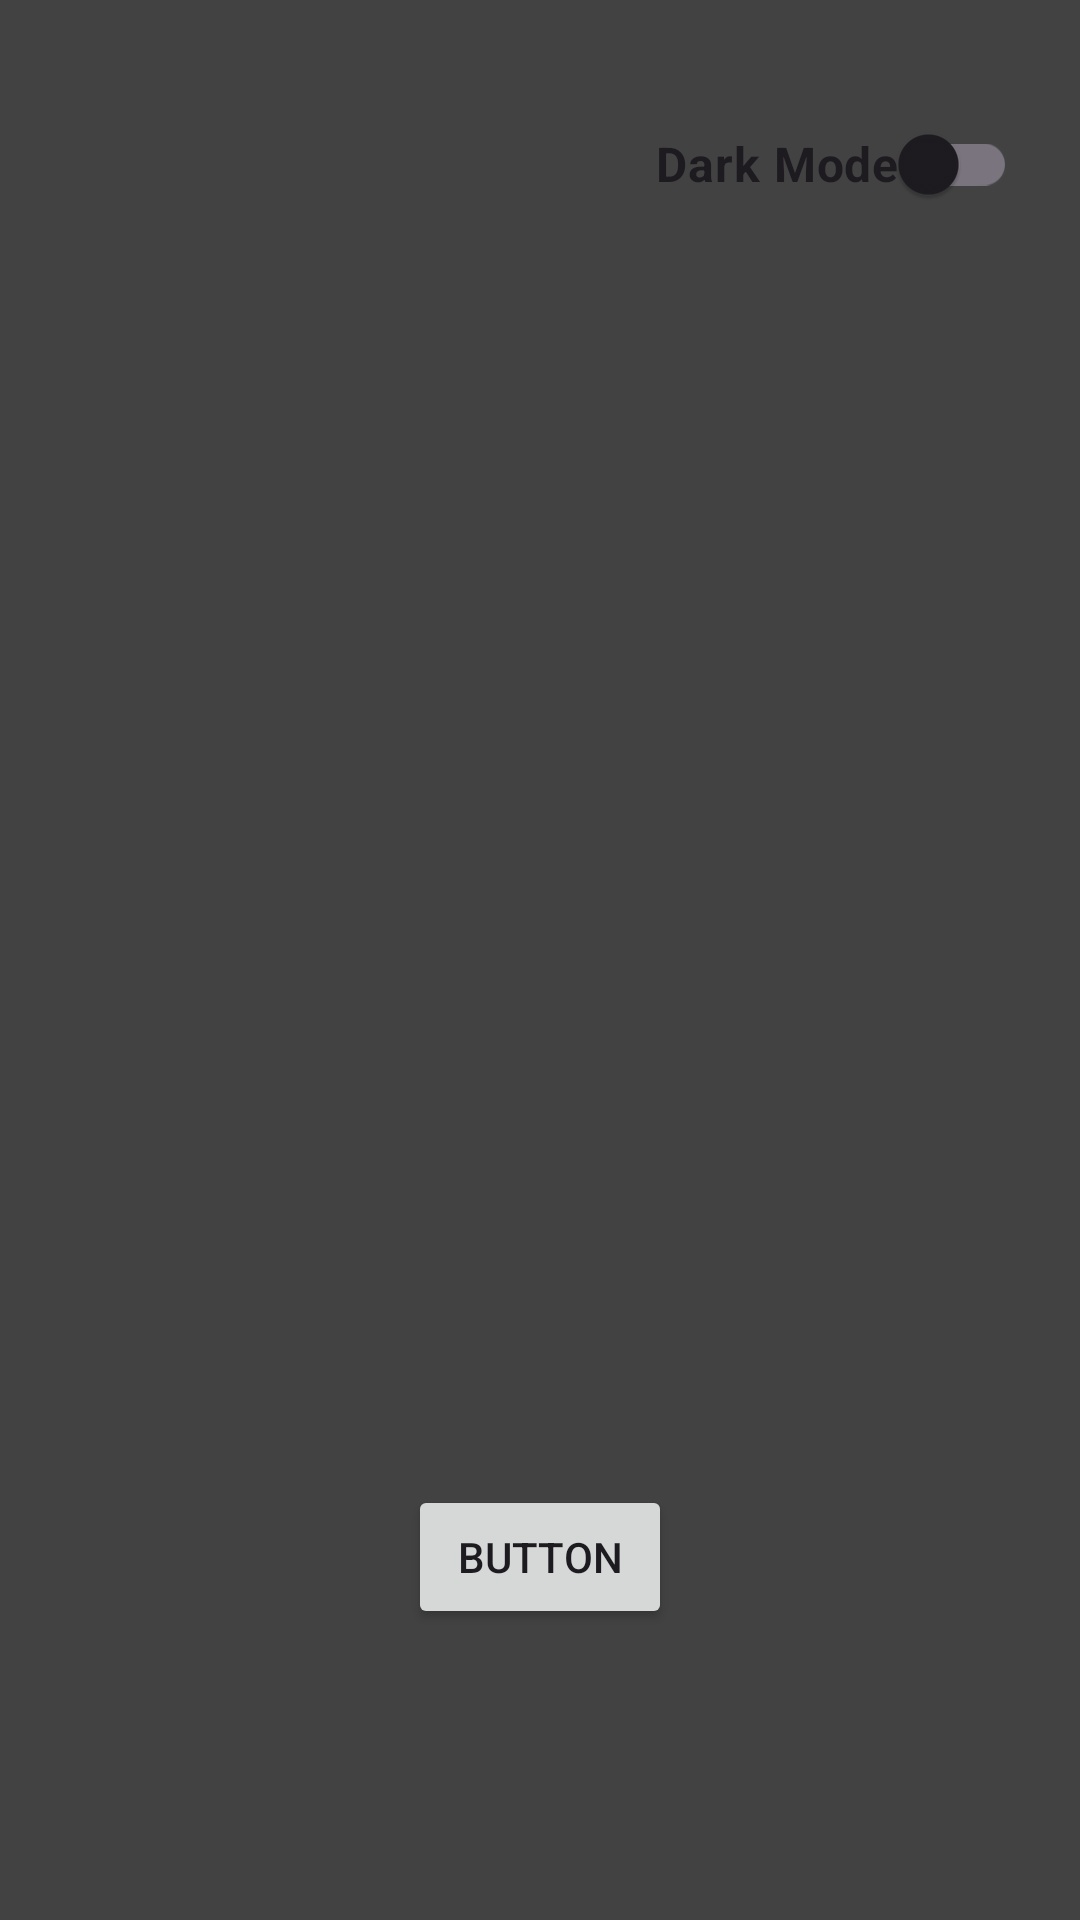

Android layout source for this screen:
<!-- AndroidManifest.xml: application theme Base.Theme.Countdown -->
<!-- res/layout/activity_main.xml -->
<?xml version="1.0" encoding="utf-8"?>
<androidx.constraintlayout.widget.ConstraintLayout xmlns:android="http://schemas.android.com/apk/res/android"
    xmlns:app="http://schemas.android.com/apk/res-auto"
    xmlns:tools="http://schemas.android.com/tools"
    android:layout_width="match_parent"
    android:layout_height="match_parent"
    android:background="#434242"
    tools:context=".MainActivity" >

    <Button
        android:id="@+id/button"
        android:layout_width="wrap_content"
        android:layout_height="wrap_content"
        android:text="Button"
        app:layout_constraintBottom_toBottomOf="parent"
        app:layout_constraintEnd_toEndOf="parent"
        app:layout_constraintStart_toStartOf="parent"
        app:layout_constraintTop_toTopOf="parent"
        app:layout_constraintVertical_bias="0.836" />

    <androidx.appcompat.widget.SwitchCompat
        android:id="@+id/darkModeSwitch"
        android:layout_width="wrap_content"
        android:layout_height="wrap_content"
        android:text="Dark Mode"
        android:textSize="16sp"
        android:textStyle="bold"
        app:layout_constraintBottom_toBottomOf="parent"
        app:layout_constraintEnd_toEndOf="parent"
        app:layout_constraintHorizontal_bias="0.913"
        app:layout_constraintStart_toStartOf="parent"
        app:layout_constraintTop_toTopOf="parent"
        app:layout_constraintVertical_bias="0.052" />

</androidx.constraintlayout.widget.ConstraintLayout>
<!-- resources referenced by this layout -->
<resources>
  <style name="Base.Theme.Countdown" parent="Theme.Material3.DayNight.NoActionBar">
          <item name="android:windowBackground">@color/act_all_navbar_background_light</item>
          <item name="android:statusBarColor">@color/act_all_light_background</item>
          <item name="android:navigationBarColor">@color/act_all_light_background</item>
      </style>
  <color name="act_all_navbar_background_light">#32533D</color>
  <color name="act_all_light_background">#8BB3C8</color>
</resources>
